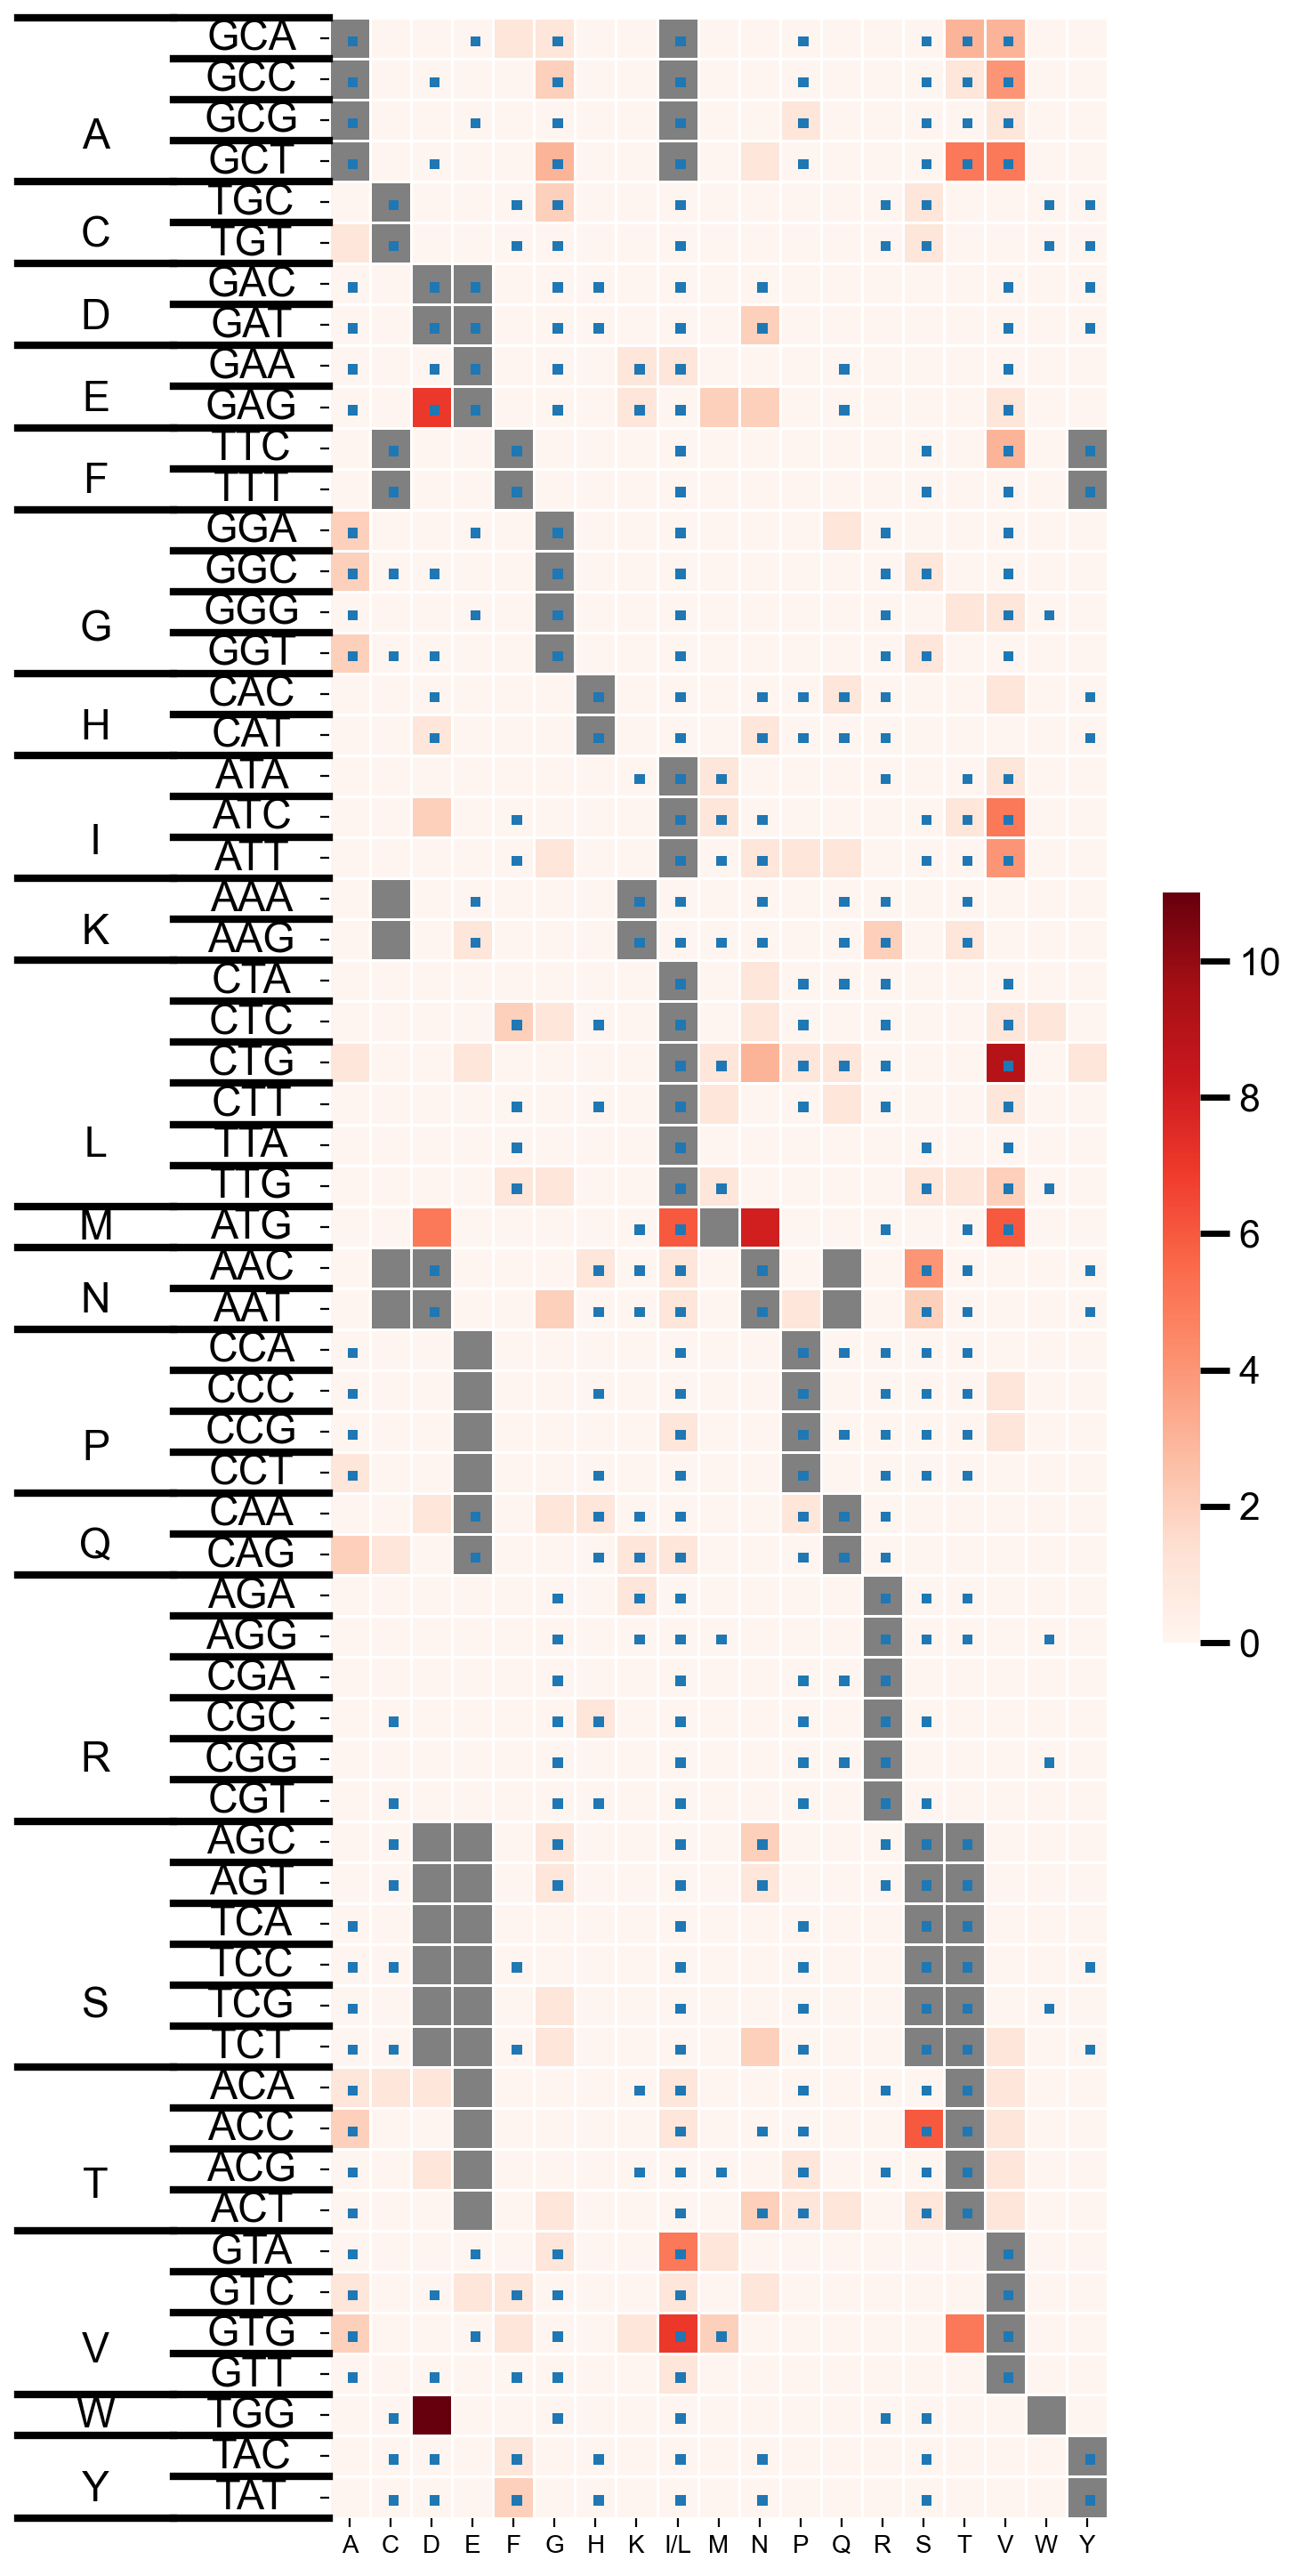

Values plotted in this chart, from the file beside it:
codons, amino acid, A, C, D, E, F, G, H, K, I/L, M, N, P, Q, R, S, T, V, W, Y
GCA, A, 0, 0, 0, 0, 1, 1, 0, 0, 0, 0, 0, 0, 0, 0, 0, 3, 3, 0, 0
GCC, A, 0, 0, 0, 0, 0, 2, 0, 0, 0, 0, 0, 0, 0, 0, 0, 1, 4, 0, 0
GCG, A, 0, 0, 0, 0, 0, 0, 0, 0, 0, 0, 0, 1, 0, 0, 0, 0, 1, 0, 0
GCT, A, 0, 0, 0, 0, 0, 3, 0, 0, 0, 0, 1, 0, 0, 0, 0, 5, 5, 0, 0
TGC, C, 0, 0, 0, 0, 0, 2, 0, 0, 0, 0, 0, 0, 0, 0, 1, 0, 0, 0, 0
TGT, C, 1, 0, 0, 0, 0, 0, 0, 0, 0, 0, 0, 0, 0, 0, 1, 0, 0, 0, 0
GAC, D, 0, 0, 0, 0, 0, 0, 0, 0, 0, 0, 0, 0, 0, 0, 0, 0, 0, 0, 0
GAT, D, 0, 0, 0, 0, 0, 0, 0, 0, 0, 0, 2, 0, 0, 0, 0, 0, 0, 0, 0
GAA, E, 0, 0, 0, 0, 0, 0, 0, 1, 1, 0, 0, 0, 0, 0, 0, 0, 0, 0, 0
GAG, E, 0, 0, 7, 0, 0, 0, 0, 1, 0, 2, 2, 0, 0, 0, 0, 0, 1, 0, 0
TTC, F, 0, 0, 0, 0, 0, 0, 0, 0, 0, 0, 0, 0, 0, 0, 0, 0, 3, 0, 0
TTT, F, 0, 0, 0, 0, 0, 0, 0, 0, 0, 0, 0, 0, 0, 0, 0, 0, 0, 0, 0
GGA, G, 2, 0, 0, 0, 0, 0, 0, 0, 0, 0, 0, 0, 1, 0, 0, 0, 0, 0, 0
GGC, G, 2, 0, 0, 0, 0, 0, 0, 0, 0, 0, 0, 0, 0, 0, 1, 0, 0, 0, 0
GGG, G, 0, 0, 0, 0, 0, 0, 0, 0, 0, 0, 0, 0, 0, 0, 0, 1, 1, 0, 0
GGT, G, 2, 0, 0, 0, 0, 0, 0, 0, 0, 0, 0, 0, 0, 0, 1, 0, 0, 0, 0
CAC, H, 0, 0, 0, 0, 0, 0, 0, 0, 0, 0, 0, 0, 1, 0, 0, 0, 1, 0, 0
CAT, H, 0, 0, 1, 0, 0, 0, 0, 0, 0, 0, 1, 0, 0, 0, 0, 0, 0, 0, 0
ATA, I, 0, 0, 0, 0, 0, 0, 0, 0, 0, 1, 0, 0, 0, 0, 0, 0, 1, 0, 0
ATC, I, 0, 0, 2, 0, 0, 0, 0, 0, 0, 1, 0, 0, 0, 0, 0, 1, 5, 0, 0
ATT, I, 0, 0, 0, 0, 0, 1, 0, 0, 0, 0, 1, 1, 1, 0, 0, 0, 4, 0, 0
AAA, K, 0, 0, 0, 0, 0, 0, 0, 0, 0, 0, 0, 0, 0, 0, 0, 0, 0, 0, 0
AAG, K, 0, 0, 0, 1, 0, 0, 0, 0, 0, 0, 0, 0, 0, 2, 0, 1, 0, 0, 0
CTA, L, 0, 0, 0, 0, 0, 0, 0, 0, 0, 0, 1, 0, 0, 0, 0, 0, 0, 0, 0
CTC, L, 0, 0, 0, 0, 2, 1, 0, 0, 0, 0, 1, 0, 0, 0, 0, 0, 1, 1, 0
CTG, L, 1, 0, 0, 1, 0, 0, 0, 0, 0, 1, 3, 1, 1, 0, 0, 0, 9, 0, 1
CTT, L, 0, 0, 0, 0, 0, 0, 0, 0, 0, 1, 0, 0, 1, 0, 0, 0, 1, 0, 0
TTA, L, 0, 0, 0, 0, 0, 0, 0, 0, 0, 0, 0, 0, 0, 0, 0, 0, 0, 0, 0
TTG, L, 0, 0, 0, 0, 1, 1, 0, 0, 0, 1, 0, 0, 0, 0, 1, 1, 2, 0, 0
ATG, M, 0, 0, 5, 0, 0, 0, 0, 0, 6, 0, 8, 0, 0, 0, 0, 0, 6, 0, 0
AAC, N, 0, 0, 0, 0, 0, 0, 1, 0, 1, 0, 0, 0, 0, 0, 4, 0, 0, 0, 0
AAT, N, 0, 0, 0, 0, 0, 2, 0, 0, 1, 0, 0, 1, 0, 0, 2, 0, 0, 0, 0
CCA, P, 0, 0, 0, 0, 0, 0, 0, 0, 0, 0, 0, 0, 0, 0, 0, 0, 0, 0, 0
CCC, P, 0, 0, 0, 0, 0, 0, 0, 0, 0, 0, 0, 0, 0, 0, 0, 0, 1, 0, 0
CCG, P, 0, 0, 0, 0, 0, 0, 0, 0, 1, 0, 0, 0, 0, 0, 0, 0, 1, 0, 0
CCT, P, 1, 0, 0, 0, 0, 0, 0, 0, 0, 0, 0, 0, 0, 0, 0, 0, 0, 0, 0
CAA, Q, 0, 0, 1, 0, 0, 1, 1, 0, 0, 0, 0, 1, 0, 0, 0, 0, 0, 0, 0
CAG, Q, 2, 1, 0, 0, 0, 0, 0, 1, 1, 0, 0, 0, 0, 0, 0, 0, 0, 0, 0
AGA, R, 0, 0, 0, 0, 0, 0, 0, 1, 0, 0, 0, 0, 0, 0, 0, 0, 0, 0, 0
AGG, R, 0, 0, 0, 0, 0, 0, 0, 0, 0, 0, 0, 0, 0, 0, 0, 0, 0, 0, 0
CGA, R, 0, 0, 0, 0, 0, 0, 0, 0, 0, 0, 0, 0, 0, 0, 0, 0, 0, 0, 0
CGC, R, 0, 0, 0, 0, 0, 0, 1, 0, 0, 0, 0, 0, 0, 0, 0, 0, 0, 0, 0
CGG, R, 0, 0, 0, 0, 0, 0, 0, 0, 0, 0, 0, 0, 0, 0, 0, 0, 0, 0, 0
CGT, R, 0, 0, 0, 0, 0, 0, 0, 0, 0, 0, 0, 0, 0, 0, 0, 0, 0, 0, 0
AGC, S, 0, 0, 0, 0, 0, 1, 0, 0, 0, 0, 2, 0, 0, 0, 0, 0, 0, 0, 0
AGT, S, 0, 0, 0, 0, 0, 1, 0, 0, 0, 0, 1, 0, 0, 0, 0, 0, 0, 0, 0
TCA, S, 0, 0, 0, 0, 0, 0, 0, 0, 0, 0, 0, 0, 0, 0, 0, 0, 0, 0, 0
TCC, S, 0, 0, 0, 0, 0, 0, 0, 0, 0, 0, 0, 0, 0, 0, 0, 0, 0, 0, 0
TCG, S, 0, 0, 0, 0, 0, 1, 0, 0, 0, 0, 0, 0, 0, 0, 0, 0, 0, 0, 0
TCT, S, 0, 0, 0, 0, 0, 1, 0, 0, 0, 0, 2, 0, 0, 0, 0, 0, 1, 0, 0
ACA, T, 1, 1, 1, 0, 0, 0, 0, 0, 1, 0, 0, 0, 0, 0, 0, 0, 1, 0, 0
ACC, T, 2, 0, 0, 0, 0, 0, 0, 0, 1, 0, 0, 0, 0, 0, 6, 0, 1, 0, 0
ACG, T, 0, 0, 1, 0, 0, 0, 0, 0, 0, 0, 0, 1, 0, 0, 0, 0, 1, 0, 0
ACT, T, 0, 0, 0, 0, 0, 1, 0, 0, 0, 0, 2, 1, 1, 0, 1, 0, 1, 0, 0
GTA, V, 0, 0, 0, 0, 0, 1, 0, 0, 5, 1, 0, 0, 0, 0, 0, 0, 0, 0, 0
GTC, V, 1, 0, 0, 1, 1, 0, 0, 0, 1, 0, 1, 0, 0, 0, 0, 0, 0, 0, 0
GTG, V, 2, 0, 0, 0, 1, 0, 0, 1, 7, 2, 0, 0, 0, 0, 0, 5, 0, 0, 0
GTT, V, 0, 0, 0, 0, 0, 0, 0, 0, 1, 0, 0, 0, 0, 0, 0, 0, 0, 0, 0
TGG, W, 0, 0, 11, 0, 0, 0, 0, 0, 0, 0, 0, 0, 0, 0, 0, 0, 0, 0, 0
TAC, Y, 0, 0, 0, 0, 1, 0, 0, 0, 0, 0, 0, 0, 0, 0, 0, 0, 0, 0, 0
... 1 more rows
